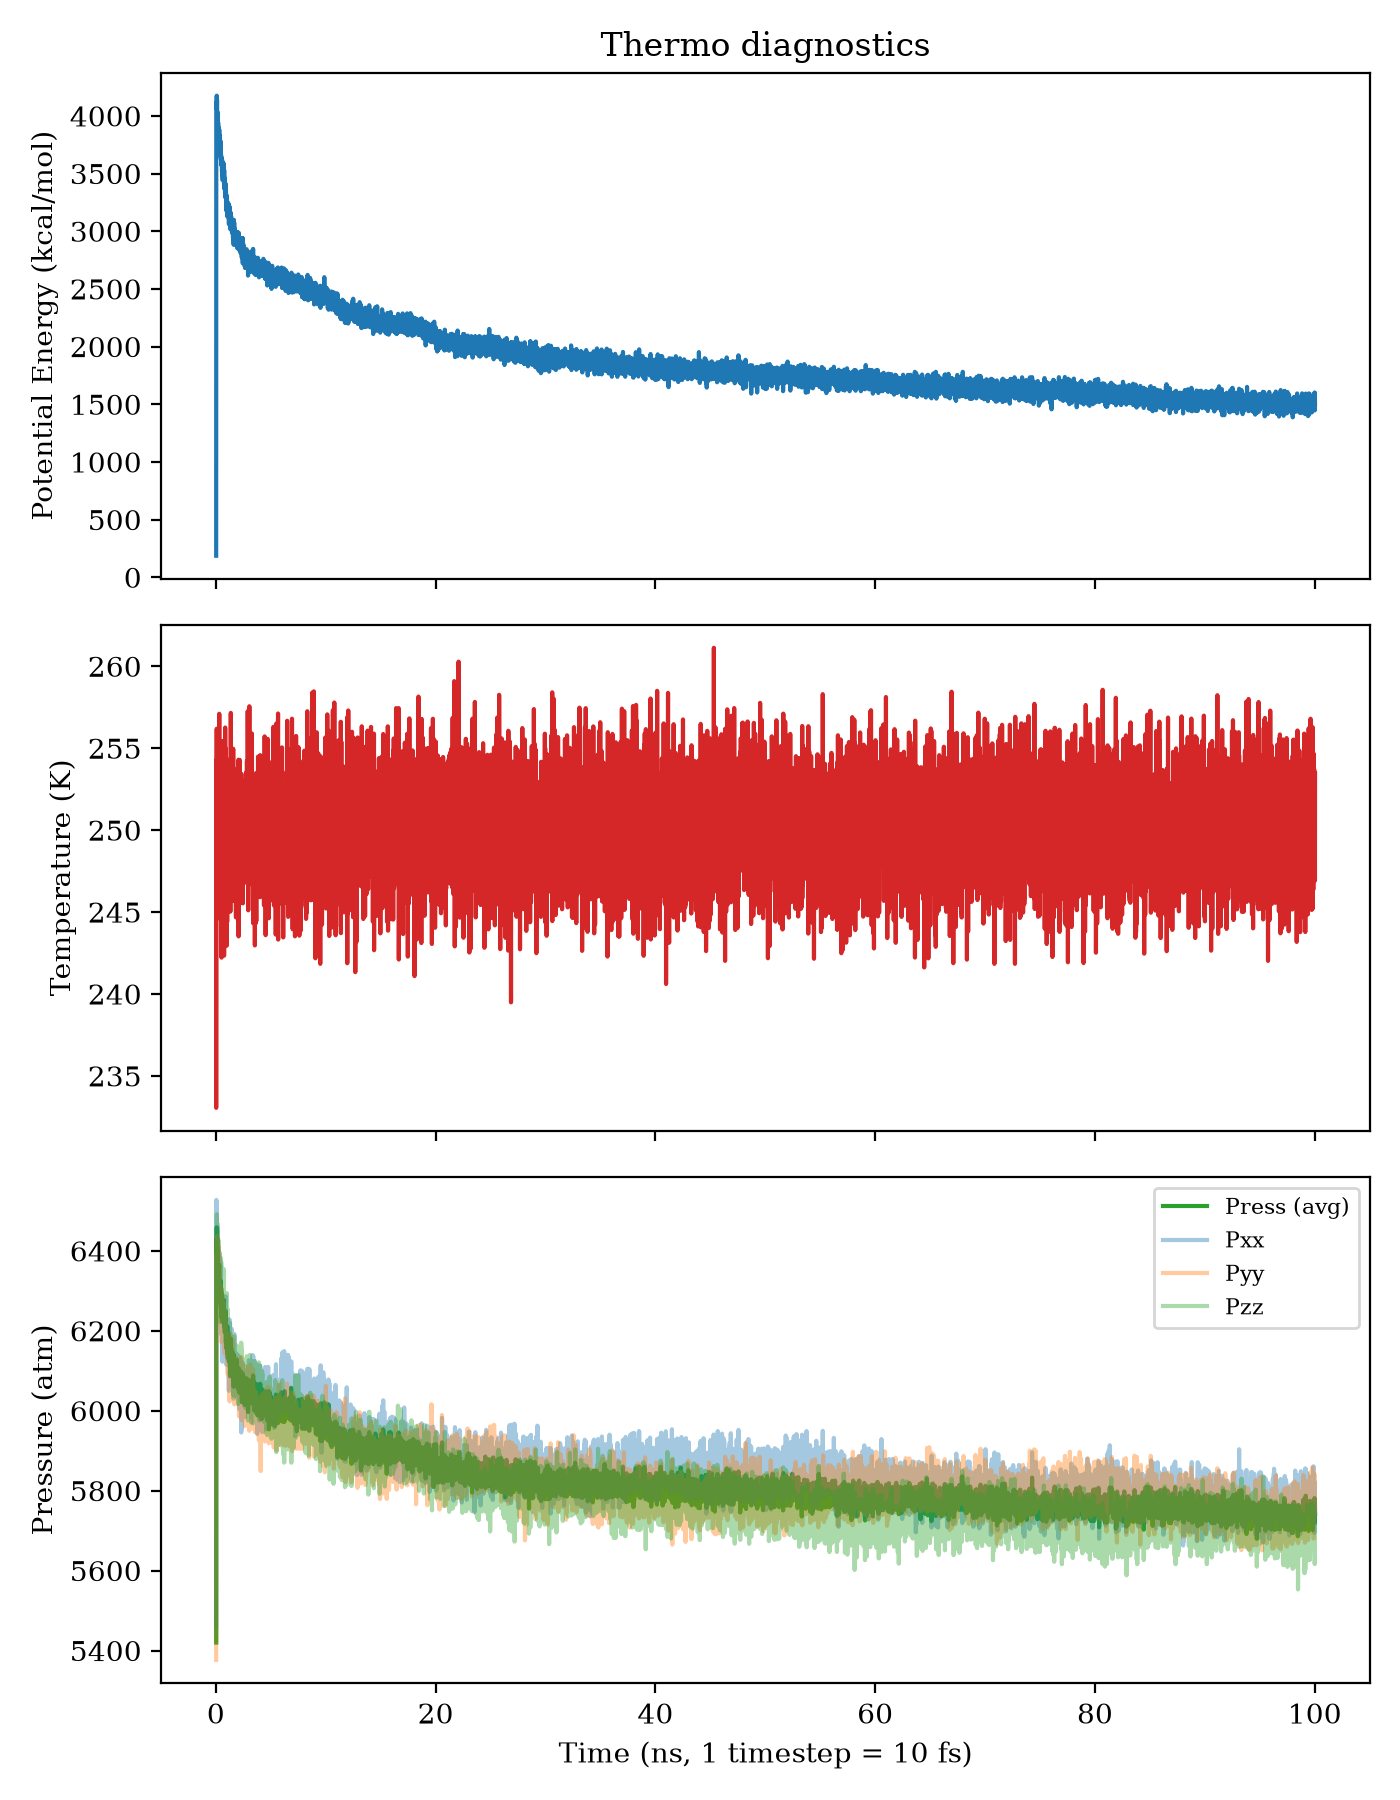

The file beside this chart, header and first rows:
Step, PotEng, Press, KinEng, Temp, Lx, Ly, Lz, Pxx, Pyy, Pzz, SPCPU, Density
2971, 186.7, 5420, 3949, 250.0, 106.9, 106.9, 106.9, 5461, 5376, 5422, 0.0, 1.697
3000, 2891, 6041, 3681, 233, 106.9, 106.9, 106.9, 6099, 5983, 6040, 307, 1.697
4000, 4020, 6410, 4002, 253.3, 106.9, 106.9, 106.9, 6490, 6331, 6409, 365.5, 1.697
5000, 4117, 6428, 3968, 251.2, 106.9, 106.9, 106.9, 6527, 6367, 6391, 383, 1.697
6000, 4060, 6393, 3934, 249.1, 106.9, 106.9, 106.9, 6410, 6391, 6378, 367, 1.697
7000, 4095, 6414, 3989, 252.5, 106.9, 106.9, 106.9, 6464, 6373, 6404, 358.6, 1.697
8000, 4175, 6459, 4047, 256.2, 106.9, 106.9, 106.9, 6512, 6417, 6448, 371.4, 1.697
9000, 4137, 6440, 3976, 251.7, 106.9, 106.9, 106.9, 6405, 6424, 6492, 360.4, 1.697
10000, 4091, 6413, 4018, 254.4, 106.9, 106.9, 106.9, 6461, 6397, 6382, 349.7, 1.697
11000, 4138, 6403, 3952, 250.2, 106.9, 106.9, 106.9, 6457, 6381, 6370, 356.5, 1.697
12000, 3988, 6404, 4025, 254.8, 106.9, 106.9, 106.9, 6396, 6353, 6463, 372.2, 1.697
13000, 4029, 6432, 4005, 253.6, 106.9, 106.9, 106.9, 6470, 6437, 6390, 361.9, 1.697
14000, 4000, 6415, 3948, 249.9, 106.9, 106.9, 106.9, 6458, 6367, 6421, 352.1, 1.697
15000, 3914, 6376, 3919, 248.1, 106.9, 106.9, 106.9, 6336, 6343, 6450, 357.4, 1.697
16000, 4031, 6406, 3938, 249.3, 106.9, 106.9, 106.9, 6453, 6393, 6373, 363, 1.697
17000, 3916, 6381, 3888, 246.2, 106.9, 106.9, 106.9, 6418, 6331, 6394, 375.9, 1.697
18000, 3923, 6384, 3905, 247.2, 106.9, 106.9, 106.9, 6424, 6392, 6337, 355.7, 1.697
19000, 3935, 6374, 4005, 253.6, 106.9, 106.9, 106.9, 6380, 6380, 6361, 352.7, 1.697
20000, 3893, 6312, 3907, 247.4, 106.9, 106.9, 106.9, 6290, 6317, 6327, 343.7, 1.697
21000, 3942, 6346, 3923, 248.4, 106.9, 106.9, 106.9, 6409, 6327, 6300, 328.1, 1.697
22000, 3866, 6343, 3932, 248.9, 106.9, 106.9, 106.9, 6380, 6283, 6366, 352, 1.697
23000, 3904, 6362, 3950, 250.1, 106.9, 106.9, 106.9, 6348, 6413, 6324, 359.9, 1.697
24000, 3859, 6363, 3981, 252.1, 106.9, 106.9, 106.9, 6325, 6387, 6376, 366.7, 1.697
25000, 3834, 6346, 3986, 252.4, 106.9, 106.9, 106.9, 6359, 6334, 6345, 337.9, 1.697
26000, 3893, 6353, 3864, 244.6, 106.9, 106.9, 106.9, 6302, 6332, 6426, 374.5, 1.697
27000, 3809, 6337, 3913, 247.7, 106.9, 106.9, 106.9, 6290, 6403, 6317, 393.1, 1.697
28000, 3835, 6309, 3972, 251.5, 106.9, 106.9, 106.9, 6317, 6276, 6332, 387.5, 1.697
29000, 3727, 6327, 3979, 251.9, 106.9, 106.9, 106.9, 6319, 6283, 6379, 407.5, 1.697
30000, 3871, 6366, 3973, 251.5, 106.9, 106.9, 106.9, 6394, 6324, 6380, 394.5, 1.697
31000, 3881, 6351, 4061, 257.1, 106.9, 106.9, 106.9, 6338, 6395, 6322, 393.1, 1.697
32000, 3776, 6325, 4034, 255.4, 106.9, 106.9, 106.9, 6397, 6241, 6336, 397.8, 1.697
33000, 3734, 6299, 3986, 252.4, 106.9, 106.9, 106.9, 6261, 6298, 6338, 394, 1.697
34000, 3717, 6314, 3909, 247.5, 106.9, 106.9, 106.9, 6320, 6307, 6313, 349.1, 1.697
35000, 3741, 6313, 3940, 249.4, 106.9, 106.9, 106.9, 6317, 6300, 6323, 352, 1.697
36000, 3827, 6303, 3921, 248.3, 106.9, 106.9, 106.9, 6305, 6281, 6323, 383.1, 1.697
37000, 3766, 6314, 3935, 249.1, 106.9, 106.9, 106.9, 6297, 6286, 6360, 372.7, 1.697
38000, 3655, 6272, 3968, 251.2, 106.9, 106.9, 106.9, 6363, 6232, 6222, 351.2, 1.697
39000, 3715, 6298, 3945, 249.7, 106.9, 106.9, 106.9, 6320, 6301, 6273, 352.3, 1.697
40000, 3763, 6304, 3990, 252.6, 106.9, 106.9, 106.9, 6306, 6254, 6354, 334.2, 1.697
41000, 3745, 6304, 4019, 254.4, 106.9, 106.9, 106.9, 6376, 6238, 6296, 333.7, 1.697
42000, 3689, 6267, 3863, 244.6, 106.9, 106.9, 106.9, 6285, 6248, 6268, 338.7, 1.697
43000, 3762, 6280, 3873, 245.2, 106.9, 106.9, 106.9, 6330, 6213, 6296, 379.4, 1.697
44000, 3781, 6325, 3913, 247.7, 106.9, 106.9, 106.9, 6319, 6273, 6383, 370.9, 1.697
45000, 3691, 6313, 4002, 253.4, 106.9, 106.9, 106.9, 6317, 6313, 6309, 367.9, 1.697
46000, 3623, 6288, 4031, 255.2, 106.9, 106.9, 106.9, 6305, 6250, 6310, 380.3, 1.697
47000, 3669, 6278, 3899, 246.8, 106.9, 106.9, 106.9, 6281, 6211, 6342, 373.6, 1.697
48000, 3585, 6258, 3926, 248.5, 106.9, 106.9, 106.9, 6305, 6173, 6295, 348, 1.697
49000, 3625, 6277, 3953, 250.2, 106.9, 106.9, 106.9, 6288, 6172, 6372, 392, 1.697
50000, 3576, 6234, 3930, 248.8, 106.9, 106.9, 106.9, 6190, 6252, 6258, 350.4, 1.697
51000, 3645, 6296, 3961, 250.8, 106.9, 106.9, 106.9, 6303, 6307, 6278, 359.6, 1.697
52000, 3619, 6266, 3826, 242.2, 106.9, 106.9, 106.9, 6293, 6244, 6261, 378.3, 1.697
53000, 3569, 6251, 3944, 249.7, 106.9, 106.9, 106.9, 6248, 6278, 6228, 353.2, 1.697
54000, 3572, 6260, 3923, 248.4, 106.9, 106.9, 106.9, 6261, 6221, 6297, 342.6, 1.697
55000, 3573, 6255, 3951, 250.2, 106.9, 106.9, 106.9, 6281, 6225, 6261, 324.7, 1.697
56000, 3513, 6246, 3969, 251.3, 106.9, 106.9, 106.9, 6191, 6249, 6299, 341.2, 1.697
57000, 3619, 6280, 4035, 255.4, 106.9, 106.9, 106.9, 6229, 6282, 6330, 342.4, 1.697
58000, 3585, 6252, 3911, 247.6, 106.9, 106.9, 106.9, 6201, 6245, 6309, 347.9, 1.697
59000, 3481, 6243, 3922, 248.3, 106.9, 106.9, 106.9, 6153, 6255, 6321, 352.6, 1.697
60000, 3577, 6249, 3984, 252.2, 106.9, 106.9, 106.9, 6123, 6270, 6356, 353.8, 1.697
61000, 3599, 6267, 3938, 249.3, 106.9, 106.9, 106.9, 6200, 6290, 6312, 375.1, 1.697
... 9,942 more rows
